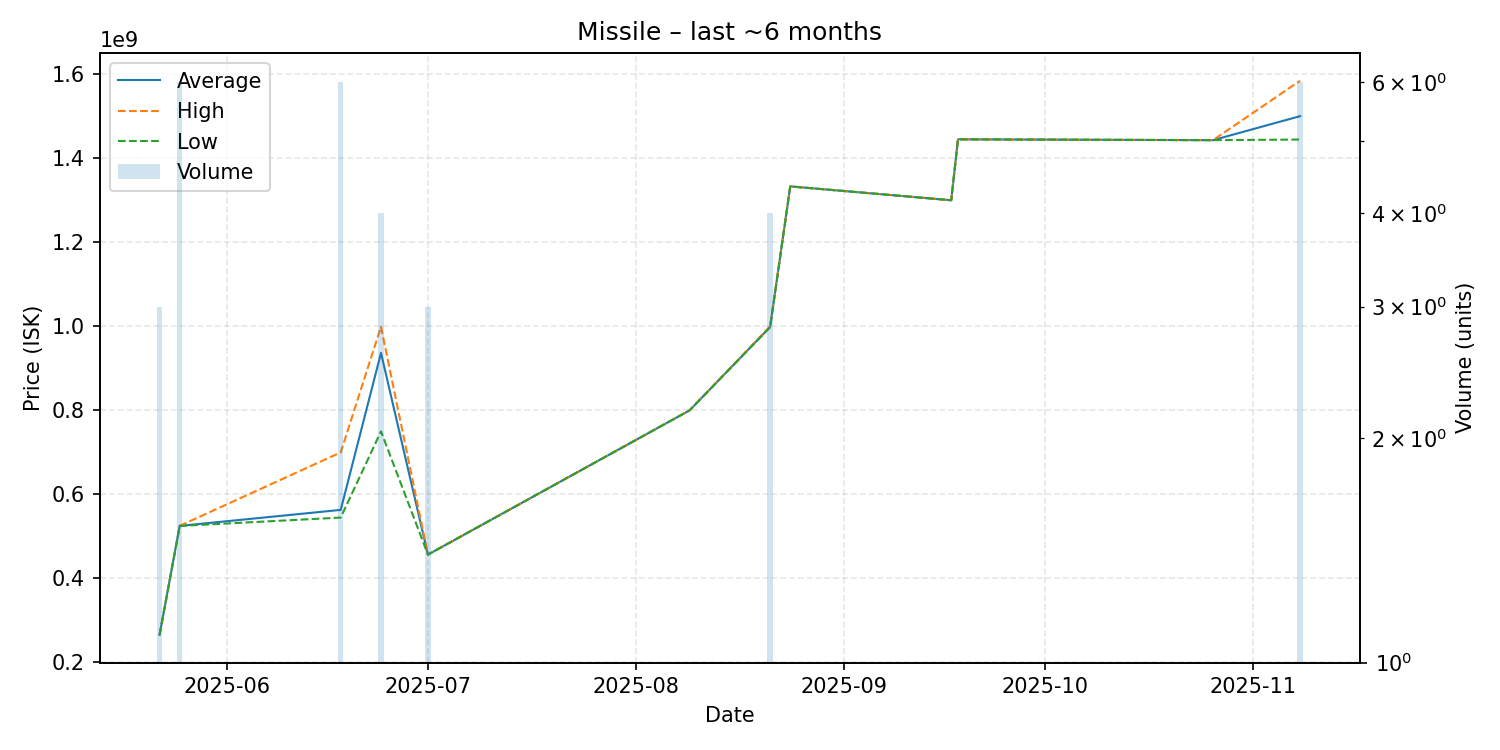

Values plotted in this chart, from the file beside it:
date, average, highest, lowest, order_count, volume
2025-05-22, 265766667, 265800000, 265700000, 2, 3
2025-05-25, 525016667, 525200000, 524900000, 4, 6
2025-06-18, 563133333, 700000000, 544900000, 6, 6
2025-06-24, 936750000, 999000000, 750000000, 2, 4
2025-07-01, 456700000, 456700000, 456700000, 1, 3
2025-08-09, 800000000, 800000000, 800000000, 1, 1
2025-08-21, 998450000, 1000000000, 997900000, 3, 4
2025-08-24, 1333000000, 1333000000, 1333000000, 1, 1
2025-09-17, 1300000000, 1300000000, 1300000000, 1, 1
2025-09-18, 1445000000, 1445000000, 1445000000, 1, 1
2025-10-26, 1443000000, 1443000000, 1443000000, 1, 1
2025-11-08, 1500166667, 1584500000, 1444500000, 6, 6
